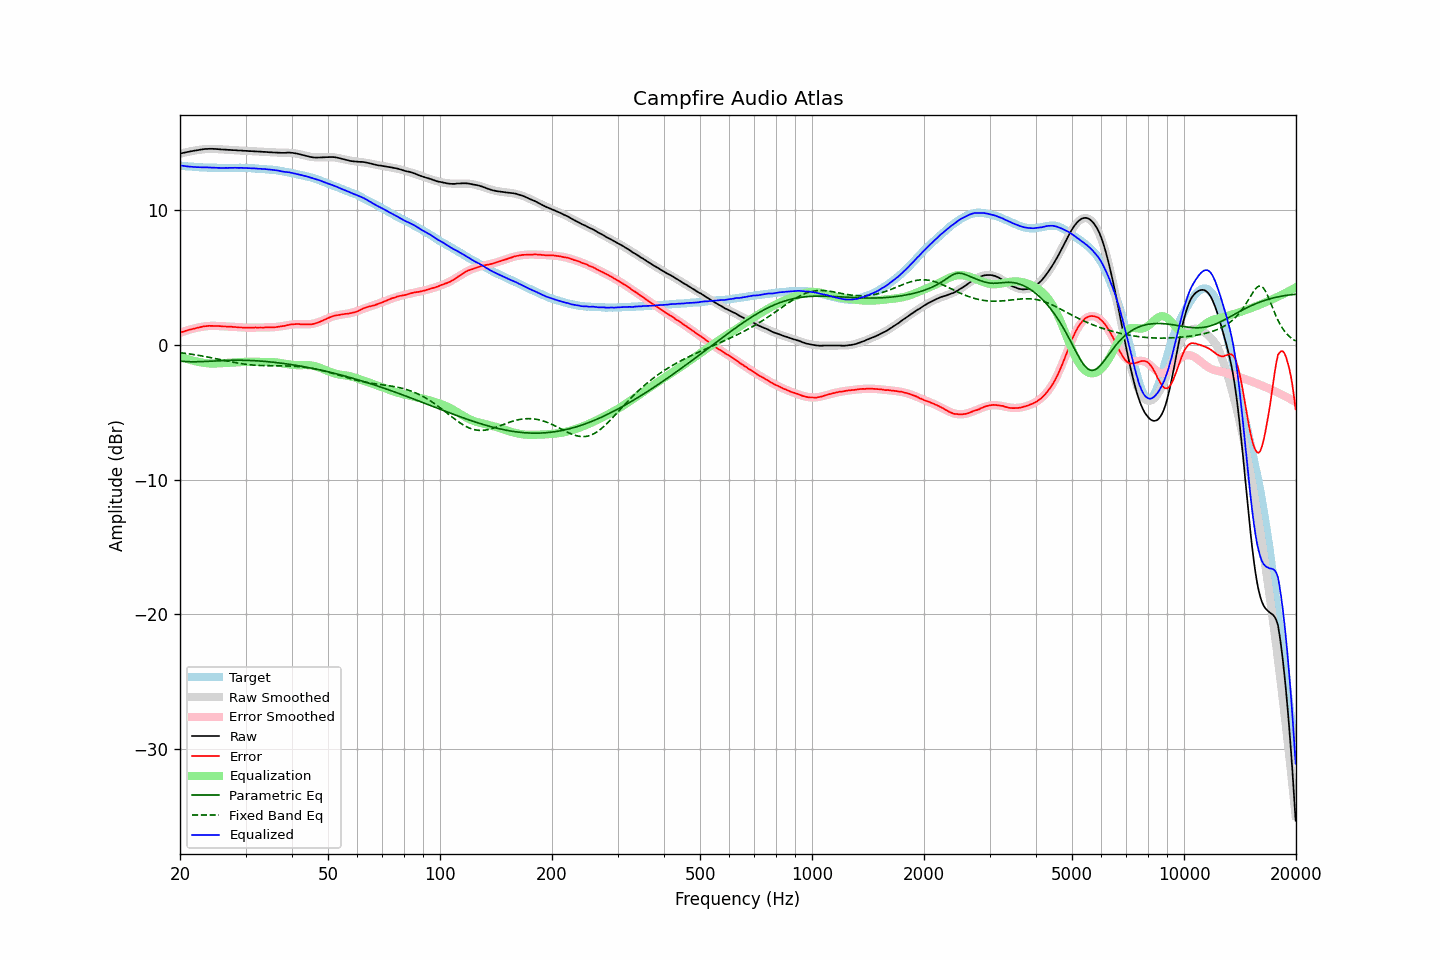

The table this chart was drawn from, first rows:
frequency, raw, error, smoothed, error_smoothed, equalization, parametric_eq, fixed_band_eq, equalized_raw, equalized_smoothed, target
20.00, 14.16, 0.89, 14.15, 0.87, -0.87, -1.22, -0.59, 13.29, 13.28, 13.28
20.20, 14.19, 0.93, 14.19, 0.92, -0.92, -1.23, -0.60, 13.27, 13.27, 13.27
20.40, 14.22, 0.97, 14.22, 0.96, -0.96, -1.24, -0.62, 13.26, 13.25, 13.26
20.61, 14.24, 1.00, 14.25, 1.00, -1.00, -1.25, -0.64, 13.24, 13.24, 13.25
20.81, 14.27, 1.05, 14.27, 1.04, -1.04, -1.25, -0.65, 13.23, 13.23, 13.22
21.02, 14.29, 1.08, 14.30, 1.08, -1.08, -1.26, -0.67, 13.21, 13.22, 13.21
21.23, 14.32, 1.12, 14.33, 1.12, -1.12, -1.26, -0.69, 13.21, 13.21, 13.20
21.44, 14.34, 1.13, 14.35, 1.15, -1.15, -1.26, -0.70, 13.19, 13.20, 13.21
21.66, 14.36, 1.17, 14.37, 1.18, -1.18, -1.27, -0.72, 13.18, 13.19, 13.19
21.87, 14.38, 1.19, 14.39, 1.21, -1.21, -1.27, -0.74, 13.17, 13.18, 13.19
22.09, 14.40, 1.23, 14.41, 1.24, -1.24, -1.26, -0.76, 13.16, 13.17, 13.17
22.31, 14.42, 1.26, 14.43, 1.26, -1.26, -1.26, -0.78, 13.16, 13.17, 13.17
22.54, 14.44, 1.29, 14.45, 1.29, -1.29, -1.26, -0.80, 13.15, 13.16, 13.16
22.76, 14.46, 1.31, 14.46, 1.31, -1.31, -1.26, -0.82, 13.15, 13.15, 13.16
22.99, 14.48, 1.34, 14.48, 1.33, -1.33, -1.25, -0.84, 13.15, 13.15, 13.14
23.22, 14.50, 1.37, 14.49, 1.35, -1.35, -1.25, -0.86, 13.15, 13.14, 13.13
23.45, 14.51, 1.37, 14.50, 1.37, -1.37, -1.24, -0.89, 13.15, 13.14, 13.14
23.69, 14.51, 1.38, 14.51, 1.38, -1.38, -1.23, -0.91, 13.14, 13.13, 13.13
23.92, 14.52, 1.40, 14.51, 1.39, -1.39, -1.23, -0.93, 13.14, 13.13, 13.12
24.16, 14.52, 1.40, 14.52, 1.39, -1.39, -1.22, -0.96, 13.13, 13.12, 13.13
24.40, 14.52, 1.40, 14.52, 1.40, -1.40, -1.21, -0.98, 13.13, 13.12, 13.13
24.65, 14.51, 1.39, 14.51, 1.39, -1.39, -1.21, -1.00, 13.12, 13.12, 13.12
24.89, 14.51, 1.39, 14.51, 1.39, -1.39, -1.20, -1.03, 13.12, 13.12, 13.12
25.14, 14.50, 1.39, 14.50, 1.39, -1.39, -1.19, -1.05, 13.11, 13.11, 13.11
25.39, 14.49, 1.38, 14.50, 1.38, -1.38, -1.19, -1.08, 13.11, 13.11, 13.11
25.65, 14.48, 1.38, 14.49, 1.38, -1.38, -1.18, -1.10, 13.11, 13.11, 13.11
25.91, 14.47, 1.37, 14.48, 1.37, -1.37, -1.18, -1.13, 13.10, 13.11, 13.11
26.16, 14.46, 1.35, 14.47, 1.36, -1.36, -1.17, -1.15, 13.10, 13.11, 13.11
26.43, 14.46, 1.35, 14.46, 1.36, -1.36, -1.17, -1.18, 13.11, 13.11, 13.11
26.69, 14.45, 1.34, 14.46, 1.35, -1.35, -1.16, -1.20, 13.11, 13.11, 13.11
26.96, 14.44, 1.34, 14.45, 1.34, -1.34, -1.16, -1.23, 13.10, 13.11, 13.11
27.23, 14.44, 1.34, 14.44, 1.33, -1.33, -1.16, -1.25, 13.11, 13.11, 13.10
27.50, 14.43, 1.33, 14.43, 1.32, -1.32, -1.15, -1.27, 13.11, 13.11, 13.10
27.77, 14.42, 1.31, 14.42, 1.31, -1.31, -1.15, -1.30, 13.11, 13.11, 13.11
28.05, 14.42, 1.32, 14.42, 1.31, -1.31, -1.15, -1.32, 13.12, 13.11, 13.11
28.33, 14.41, 1.30, 14.41, 1.30, -1.30, -1.15, -1.34, 13.11, 13.11, 13.11
28.62, 14.40, 1.29, 14.40, 1.29, -1.29, -1.15, -1.36, 13.11, 13.11, 13.11
28.90, 14.39, 1.27, 14.40, 1.29, -1.29, -1.15, -1.38, 13.11, 13.11, 13.12
29.19, 14.39, 1.28, 14.39, 1.28, -1.28, -1.15, -1.40, 13.11, 13.11, 13.12
29.48, 14.38, 1.27, 14.38, 1.28, -1.28, -1.15, -1.42, 13.11, 13.11, 13.11
29.78, 14.37, 1.26, 14.38, 1.27, -1.27, -1.16, -1.44, 13.10, 13.10, 13.11
30.08, 14.37, 1.27, 14.37, 1.27, -1.27, -1.16, -1.45, 13.10, 13.10, 13.11
30.38, 14.36, 1.27, 14.36, 1.27, -1.27, -1.16, -1.47, 13.10, 13.10, 13.09
30.68, 14.35, 1.26, 14.36, 1.26, -1.26, -1.17, -1.48, 13.09, 13.09, 13.09
30.99, 14.35, 1.27, 14.35, 1.26, -1.26, -1.17, -1.49, 13.09, 13.09, 13.08
31.30, 14.34, 1.26, 14.34, 1.26, -1.26, -1.18, -1.50, 13.08, 13.08, 13.08
31.61, 14.33, 1.26, 14.34, 1.27, -1.27, -1.18, -1.51, 13.07, 13.07, 13.08
31.93, 14.33, 1.28, 14.33, 1.27, -1.27, -1.19, -1.52, 13.07, 13.06, 13.05
32.24, 14.32, 1.27, 14.32, 1.27, -1.27, -1.20, -1.53, 13.05, 13.05, 13.06
32.57, 14.31, 1.27, 14.32, 1.27, -1.27, -1.21, -1.54, 13.04, 13.05, 13.04
32.89, 14.31, 1.28, 14.31, 1.27, -1.27, -1.21, -1.54, 13.04, 13.04, 13.04
33.22, 14.30, 1.27, 14.30, 1.27, -1.27, -1.22, -1.55, 13.03, 13.03, 13.03
33.55, 14.29, 1.27, 14.30, 1.27, -1.27, -1.23, -1.55, 13.02, 13.02, 13.03
33.89, 14.29, 1.28, 14.29, 1.27, -1.27, -1.24, -1.55, 13.02, 13.01, 13.01
34.23, 14.28, 1.29, 14.28, 1.28, -1.28, -1.25, -1.56, 13.01, 13.00, 13.00
34.57, 14.27, 1.28, 14.27, 1.28, -1.28, -1.26, -1.56, 12.99, 12.99, 12.99
34.92, 14.26, 1.29, 14.26, 1.28, -1.28, -1.27, -1.56, 12.98, 12.98, 12.97
35.27, 14.26, 1.28, 14.26, 1.29, -1.29, -1.29, -1.56, 12.98, 12.97, 12.99
35.62, 14.25, 1.29, 14.25, 1.29, -1.29, -1.30, -1.56, 12.96, 12.96, 12.96
35.97, 14.24, 1.29, 14.25, 1.30, -1.30, -1.31, -1.56, 12.94, 12.94, 12.95
... 635 more rows
